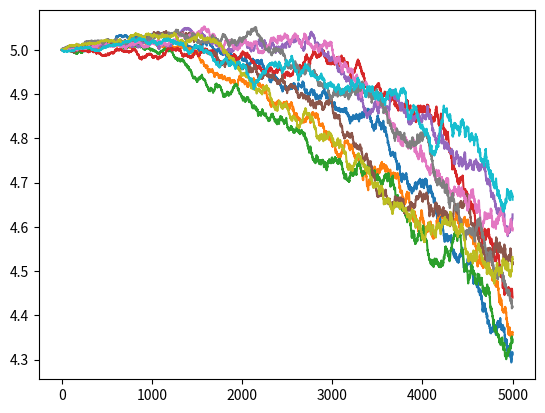

Python code for this plot:
import numpy as np
import matplotlib.pyplot as plt

T=5

def y_mu(t):
     return 0.0325-(0.05*t)

def y_sig(t):
     return 0.012+0.0138*t+0.00125*t*t

def by(step):
    dt = T/step
    y = np.ones(step)
    y[0]=5
    
    
    for i in range(1,step):
        # Sampling from the Normal distribution
        yi = np.random.normal()
        y[i]=y[i-1]+y_mu(dt*i)*dt+y_sig(dt*i)*np.sqrt(dt)*yi

    return y


for i in range(10):
    plt.plot(by(5000))
plt.show()